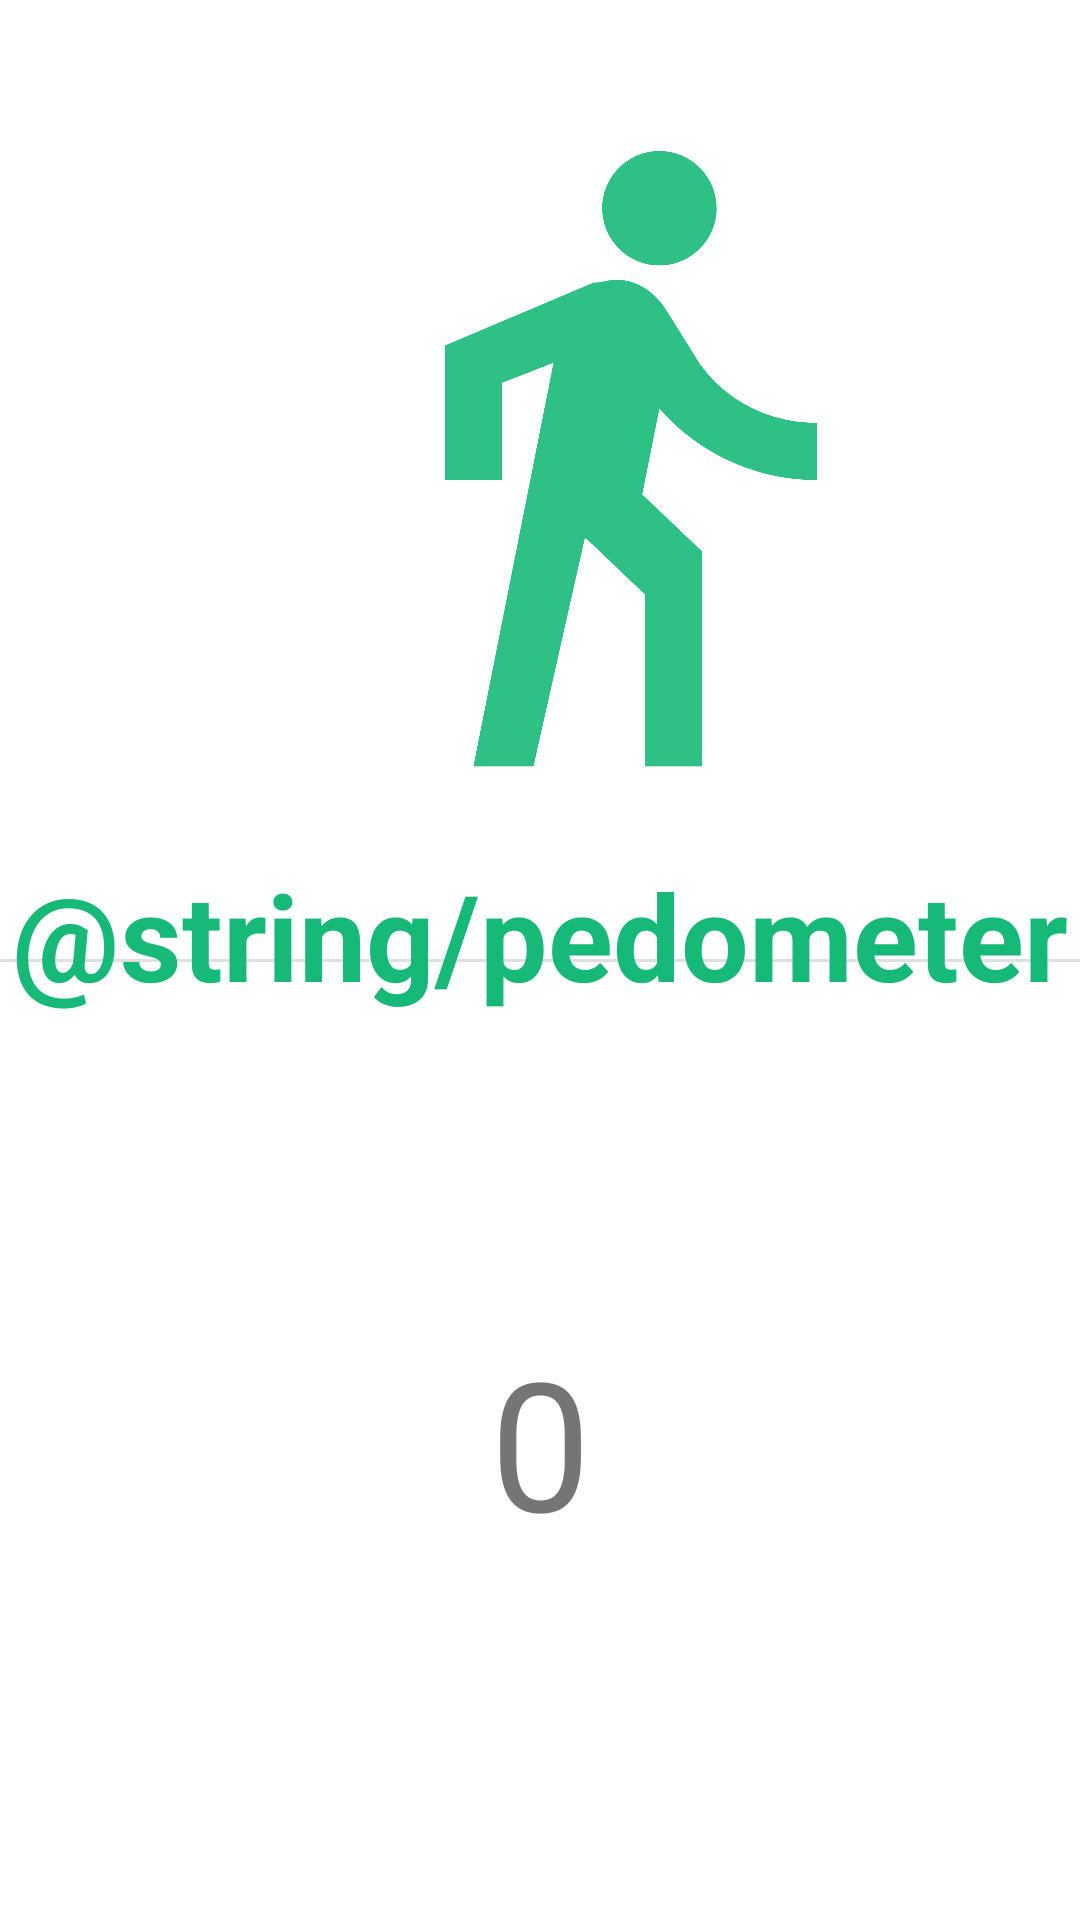

Android layout source for this screen:
<!-- AndroidManifest.xml: application theme Theme.TheHiker -->
<!-- res/layout/activity_pedometer.xml -->
<?xml version="1.0" encoding="utf-8"?>
<androidx.constraintlayout.widget.ConstraintLayout
    xmlns:android="http://schemas.android.com/apk/res/android"
    xmlns:app="http://schemas.android.com/apk/res-auto"
    xmlns:tools="http://schemas.android.com/tools"
    android:layout_width="match_parent"
    android:layout_height="match_parent">

    <View
        android:id="@+id/dividerPedometer"
        android:layout_width="match_parent"
        android:layout_height="1dp"
        android:background="?android:attr/listDivider"
        app:layout_constraintBottom_toBottomOf="parent"
        app:layout_constraintEnd_toEndOf="parent"
        app:layout_constraintStart_toStartOf="parent"
        app:layout_constraintTop_toTopOf="parent" />

    <ImageView
        android:id="@+id/iconPedometer"
        android:layout_width="229dp"
        android:layout_height="229dp"
        android:layout_marginStart="91dp"
        android:layout_marginLeft="91dp"
        android:layout_marginTop="36dp"
        android:layout_marginEnd="91dp"
        android:layout_marginRight="91dp"
        android:contentDescription="TODO"
        app:layout_constraintEnd_toEndOf="parent"
        app:layout_constraintHorizontal_bias="0.0"
        app:layout_constraintStart_toStartOf="parent"
        app:layout_constraintTop_toTopOf="parent"
        app:srcCompat="@drawable/ic_baseline_directions_walk_24"
        tools:ignore="VectorDrawableCompat"
        app:tint="@color/primary"/>

    <TextView
        android:id="@+id/txtViewSteps"
        android:layout_width="match_parent"
        android:layout_height="wrap_content"
        android:gravity="center"
        android:text="0"
        android:textSize="60sp"
        app:layout_constraintBottom_toBottomOf="parent"
        app:layout_constraintTop_toBottomOf="@id/dividerPedometer"
        app:layout_constraintEnd_toEndOf="parent"
        app:layout_constraintStart_toStartOf="parent" />

    <TextView
        android:id="@+id/txtViewPedometer"
        android:layout_width="match_parent"
        android:layout_height="wrap_content"
        android:layout_marginTop="20dp"
        android:gravity="center"
        android:text="@string/pedometer"
        android:textSize="40sp"
        android:textColor="@color/primary"
        android:textStyle="bold"
        app:layout_constraintEnd_toEndOf="parent"
        app:layout_constraintStart_toStartOf="parent"
        app:layout_constraintTop_toBottomOf="@+id/iconPedometer" />
</androidx.constraintlayout.widget.ConstraintLayout>
<!-- resources referenced by this layout -->
<resources>
  <color name="primary">#17b978</color>
  <!-- drawable ic_baseline_directions_walk_24 (drawable) -->
  <vector android:alpha="0.9" android:height="24dp" android:tint="#007A4A"
      android:viewportHeight="24" android:viewportWidth="24"
      android:width="24dp" xmlns:android="http://schemas.android.com/apk/res/android">
      <path android:fillColor="@android:color/white" android:pathData="M13.5,5.5c1.1,0 2,-0.9 2,-2s-0.9,-2 -2,-2 -2,0.9 -2,2 0.9,2 2,2zM9.8,8.9L7,23h2.1l1.8,-8 2.1,2v6h2v-7.5l-2.1,-2 0.6,-3C14.8,12 16.8,13 19,13v-2c-1.9,0 -3.5,-1 -4.3,-2.4l-1,-1.6c-0.4,-0.6 -1,-1 -1.7,-1 -0.3,0 -0.5,0.1 -0.8,0.1L6,8.3V13h2V9.6l1.8,-0.7"/>
  </vector>
  <string name="pedometer">Шагомер</string>
  <style name="Theme.TheHiker" parent="Theme.MaterialComponents.DayNight.NoActionBar">
          
          <item name="colorPrimary">@color/primary</item>
          <item name="colorPrimaryVariant">@color/primaryVariant</item>
          <item name="colorOnPrimary">@color/black</item>
          
          <item name="colorSecondary">@color/secondary</item>
          <item name="colorSecondaryVariant">@color/secondaryVariant</item>
          <item name="colorOnSecondary">@color/white</item>
          
          <item name="android:statusBarColor" tools:targetApi="l">?attr/colorSecondaryVariant</item>
          
      </style>
  <color name="primaryVariant">#a7ff83</color>
  <color name="black">#121212</color>
  <color name="secondary">#086972</color>
  <color name="secondaryVariant">#071a52</color>
  <color name="white">#FFFFFF</color>
</resources>
